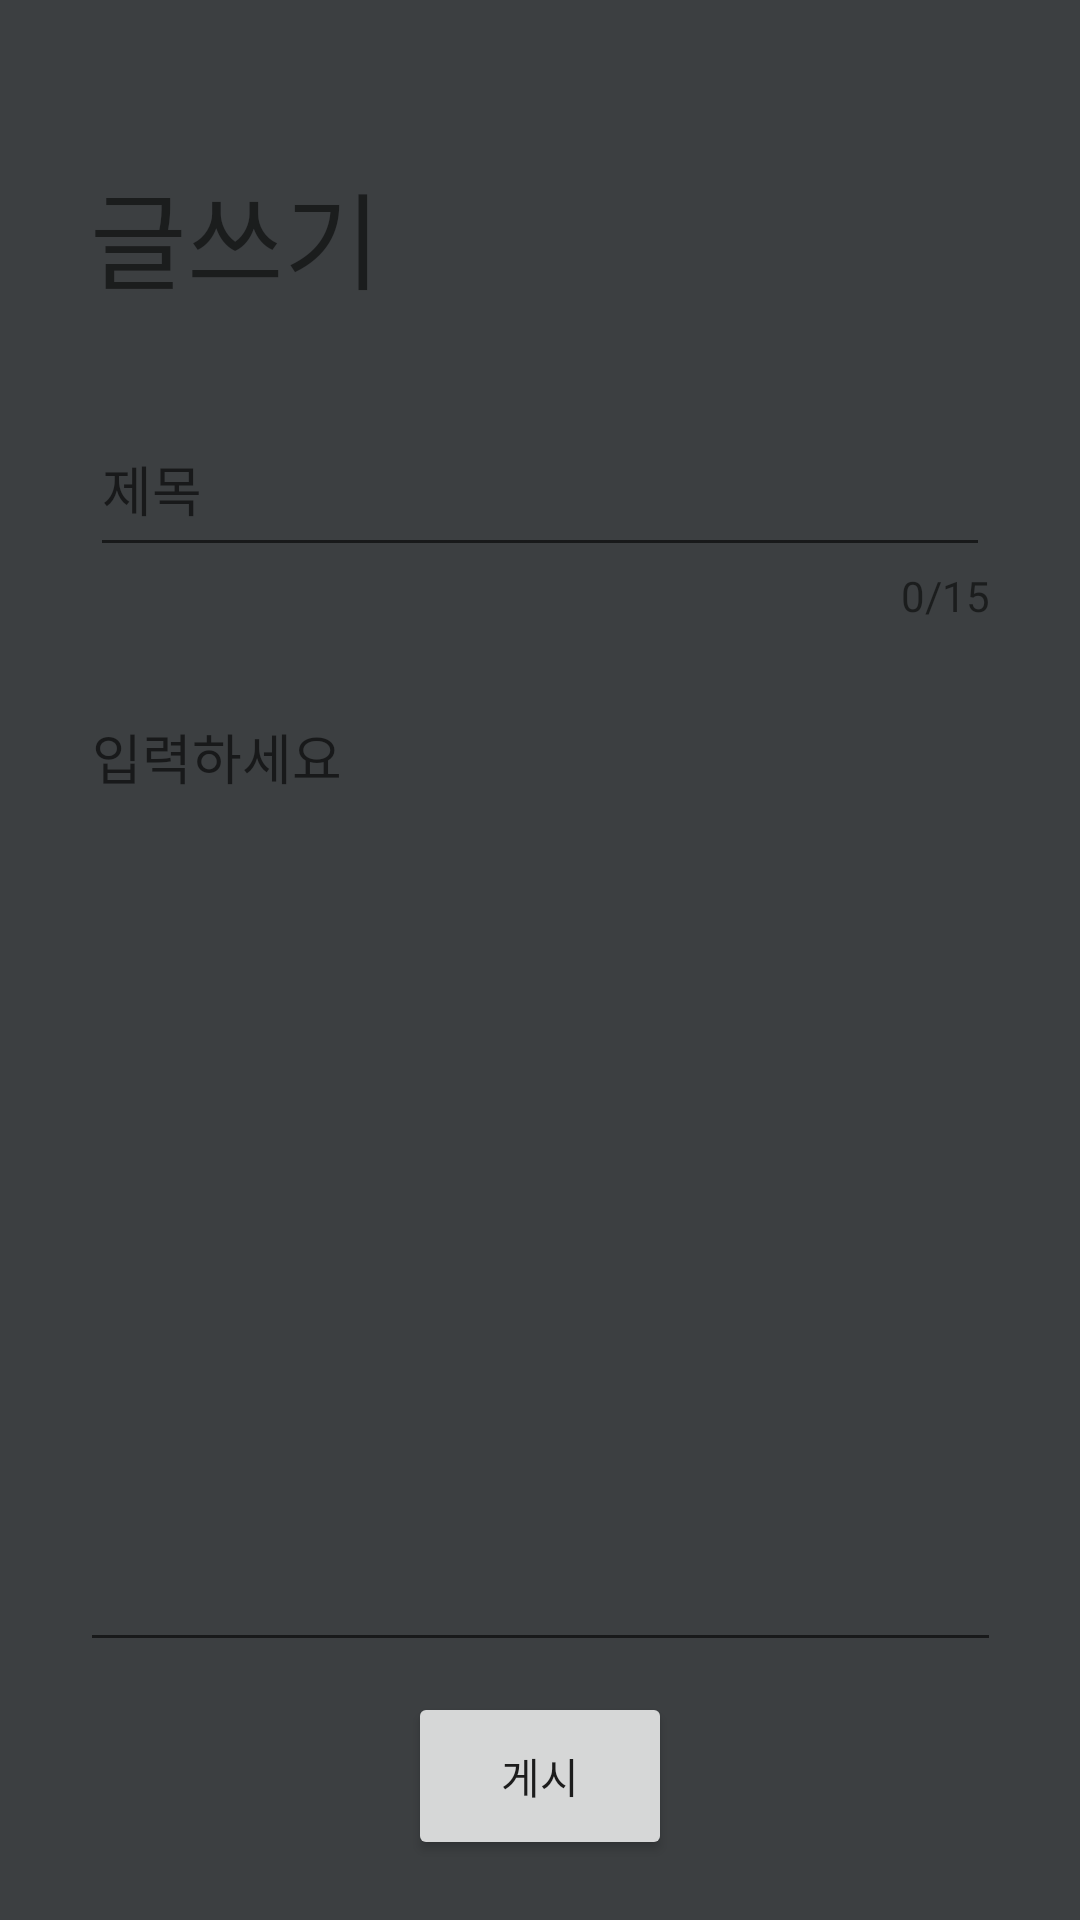

The Android layout XML behind this screen, and the referenced resources:
<!-- AndroidManifest.xml: application theme Theme.Hackerton -->
<!-- res/layout/fragment_post.xml -->
<?xml version="1.0" encoding="utf-8"?>
<androidx.constraintlayout.widget.ConstraintLayout xmlns:android="http://schemas.android.com/apk/res/android"
    xmlns:app="http://schemas.android.com/apk/res-auto"
    xmlns:tools="http://schemas.android.com/tools"
    android:layout_width="match_parent"
    android:layout_height="match_parent"
    android:background="@color/background"
    tools:context="PostFragment">

    <EditText
        android:id="@+id/et_title"
        android:layout_width="0dp"
        android:layout_height="55dp"
        android:layout_marginHorizontal="30dp"
        android:layout_marginTop="30dp"
        android:hint="제목"
        android:maxLength="15"
        android:maxLines="1"
        android:textColor="@color/white"
        app:layout_constraintEnd_toEndOf="parent"
        app:layout_constraintStart_toStartOf="parent"
        app:layout_constraintTop_toBottomOf="@+id/textView"
        tools:ignore="MissingConstraints" />

    <TextView
        android:id="@+id/txtCnt"
        android:layout_width="wrap_content"
        android:layout_height="wrap_content"
        android:layout_marginBottom="20dp"
        android:text="0/15"
        app:layout_constraintEnd_toEndOf="@id/et_title"
        app:layout_constraintTop_toBottomOf="@id/et_title" />

    <TextView
        android:id="@+id/textView"
        android:layout_width="wrap_content"
        android:layout_height="wrap_content"
        android:layout_marginStart="30dp"
        android:layout_marginTop="53dp"
        android:layout_marginBottom="22dp"
        android:text="글쓰기"
        android:textSize="35dp"
        app:layout_constraintStart_toStartOf="parent"
        app:layout_constraintTop_toTopOf="parent"
        tools:ignore="MissingConstraints" />

    <EditText
        android:id="@+id/writing"
        android:layout_width="307dp"
        android:layout_height="325dp"
        android:layout_marginTop="40dp"
        android:gravity="top"
        android:hint="입력하세요"
        app:layout_constraintEnd_toEndOf="@id/et_title"
        app:layout_constraintStart_toStartOf="@id/et_title"
        app:layout_constraintTop_toBottomOf="@+id/et_title"
        tools:ignore="MissingConstraints" />

    <Button
        android:id="@+id/Post"
        android:layout_width="wrap_content"
        android:layout_height="56dp"
        android:layout_marginBottom="10dp"
        android:text="게시"
        app:layout_constraintTop_toBottomOf="@id/writing"
        android:layout_marginTop="10dp"
        app:layout_constraintEnd_toEndOf="parent"
        app:layout_constraintStart_toStartOf="parent" />

</androidx.constraintlayout.widget.ConstraintLayout>
<!-- resources referenced by this layout -->
<resources>
  <color name="background">#FF3C3F41</color>
  <color name="white">#FFFFFFFF</color>
  <style name="Theme.Hackerton" parent="Theme.MaterialComponents.DayNight.NoActionBar">
          
          <item name="colorPrimary">@color/purple_500</item>
          <item name="colorPrimaryVariant">@color/purple_700</item>
          <item name="colorOnPrimary">@color/white</item>
          
          <item name="colorSecondary">@color/teal_200</item>
          <item name="colorSecondaryVariant">@color/teal_700</item>
          <item name="colorOnSecondary">@color/black</item>
          
          <item name="android:statusBarColor">?attr/colorPrimaryVariant</item>
          
      </style>
  <color name="purple_500">#FF6200EE</color>
  <color name="purple_700">#FF3700B3</color>
  <color name="teal_200">#FF03DAC5</color>
  <color name="teal_700">#FF018786</color>
  <color name="black">#FF000000</color>
</resources>
